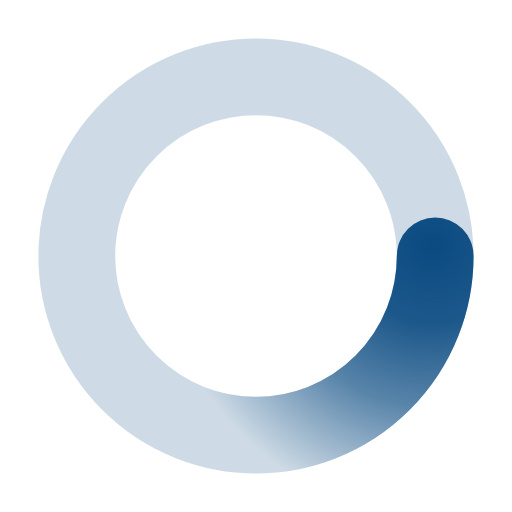
t = 0.00 s
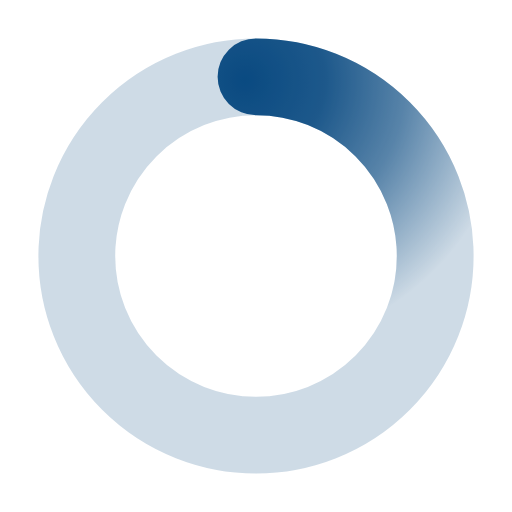
t = 0.50 s
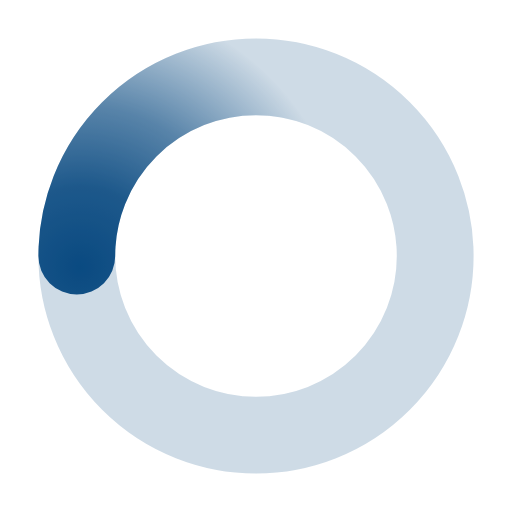
t = 1.00 s
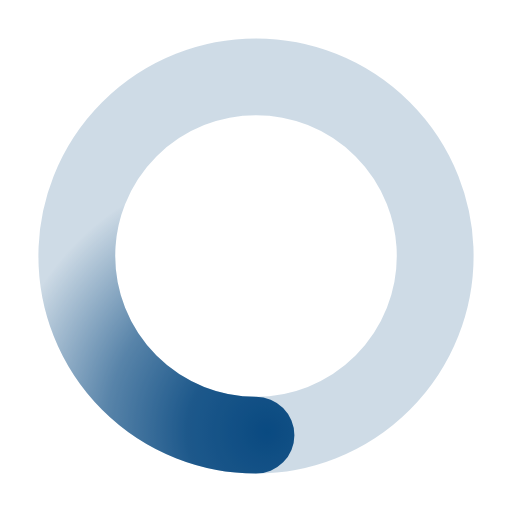
t = 1.50 s

The animated SVG that drew these frames (rendered in a browser with its animation timeline set to each time). Animation: 1 SMIL element (animateTransform=1); one cycle of 2.00 s, repeats indefinitely.

﻿<svg xmlns='http://www.w3.org/2000/svg' viewBox='0 0 200 200'><radialGradient id='a10' cx='.66' fx='.66' cy='.3125' fy='.3125' gradientTransform='scale(1.5)'><stop offset='0' stop-color='#0A4A81'></stop><stop offset='.3' stop-color='#0A4A81' stop-opacity='.9'></stop><stop offset='.6' stop-color='#0A4A81' stop-opacity='.6'></stop><stop offset='.8' stop-color='#0A4A81' stop-opacity='.3'></stop><stop offset='1' stop-color='#0A4A81' stop-opacity='0'></stop></radialGradient><circle transform-origin='center' fill='none' stroke='url(#a10)' stroke-width='30' stroke-linecap='round' stroke-dasharray='200 1000' stroke-dashoffset='0' cx='100' cy='100' r='70'><animateTransform type='rotate' attributeName='transform' calcMode='spline' dur='2' values='360;0' keyTimes='0;1' keySplines='0 0 1 1' repeatCount='indefinite'></animateTransform></circle><circle transform-origin='center' fill='none' opacity='.2' stroke='#0A4A81' stroke-width='30' stroke-linecap='round' cx='100' cy='100' r='70'></circle></svg>